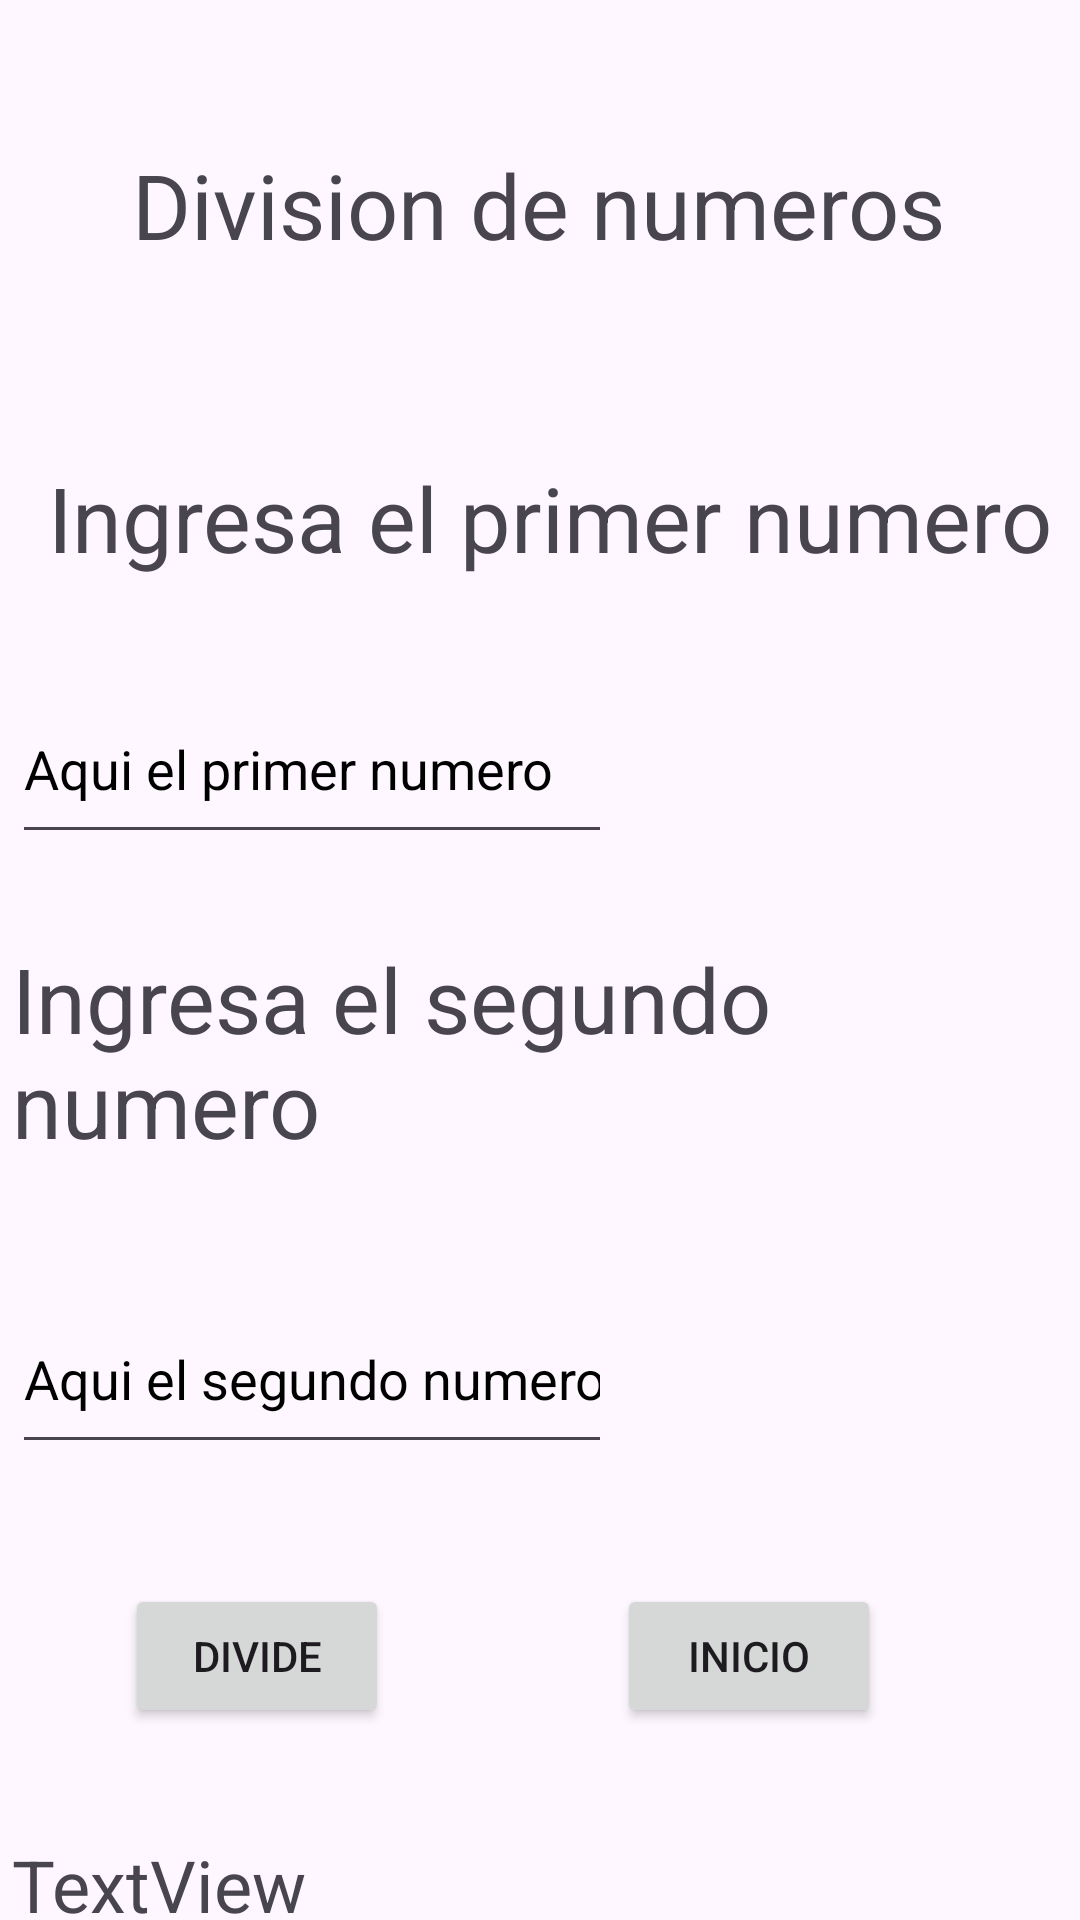

Here is an Android app screen rendered from its layout file. Give the layout XML and the strings, colors and styles it references.
<!-- AndroidManifest.xml: application theme Theme.TDSMH252_JJVRP1E2 -->
<!-- res/layout/activity_pnt1divicion.xml -->
<?xml version="1.0" encoding="utf-8"?>
<androidx.constraintlayout.widget.ConstraintLayout xmlns:android="http://schemas.android.com/apk/res/android"
    xmlns:app="http://schemas.android.com/apk/res-auto"
    xmlns:tools="http://schemas.android.com/tools"
    android:id="@+id/main"
    android:layout_width="match_parent"
    android:layout_height="match_parent"
    tools:context=".pnt1divicion">

    <TextView
        android:id="@+id/lblresultado"
        android:layout_width="220dp"
        android:layout_height="60dp"
        android:layout_marginStart="4dp"
        android:layout_marginTop="124dp"
        android:text="TextView"
        android:textSize="24sp"
        app:layout_constraintStart_toStartOf="parent"
        app:layout_constraintTop_toBottomOf="@+id/txtnum2" />

    <Button
        android:id="@+id/btnp1Inicio"
        android:layout_width="wrap_content"
        android:layout_height="wrap_content"
        android:layout_marginStart="76dp"
        android:layout_marginTop="40dp"
        android:onClick="oneclickInicio"
        android:text="@string/blbuttonp1"
        app:layout_constraintStart_toEndOf="@+id/btnp1divi"
        app:layout_constraintTop_toBottomOf="@+id/txtnum2" />

    <Button
        android:id="@+id/btnp1divi"
        android:layout_width="wrap_content"
        android:layout_height="wrap_content"
        android:layout_marginStart="4dp"
        android:layout_marginTop="40dp"
        android:onClick="oneclickdividir"
        android:text="@string/bldivicion"
        app:layout_constraintEnd_toEndOf="parent"
        app:layout_constraintHorizontal_bias="0.141"
        app:layout_constraintStart_toStartOf="parent"
        app:layout_constraintTop_toBottomOf="@+id/txtnum2" />

    <TextView
        android:id="@+id/textView5"
        android:layout_width="wrap_content"
        android:layout_height="wrap_content"
        android:layout_marginStart="4dp"
        android:layout_marginTop="28dp"
        android:text="@string/lnum2"
        android:textSize="30sp"
        app:layout_constraintStart_toStartOf="parent"
        app:layout_constraintTop_toBottomOf="@+id/txtnum1" />

    <TextView
        android:id="@+id/textView7"
        android:layout_width="wrap_content"
        android:layout_height="wrap_content"
        android:layout_marginTop="48dp"
        android:text="@string/p2titulo2"
        android:textSize="30sp"
        app:layout_constraintEnd_toEndOf="parent"
        app:layout_constraintHorizontal_bias="0.498"
        app:layout_constraintStart_toStartOf="parent"
        app:layout_constraintTop_toTopOf="parent" />

    <EditText
        android:id="@+id/txtnum2"
        android:layout_width="200dp"
        android:layout_height="60dp"
        android:layout_marginStart="4dp"
        android:layout_marginTop="40dp"
        android:autofillHints="num2"
        android:ems="10"
        android:hint="@string/hlnum2"
        android:inputType="number"
        android:textColor="@color/black"
        android:textColorHint="@color/black"
        app:layout_constraintStart_toStartOf="parent"
        app:layout_constraintTop_toBottomOf="@+id/textView5" />

    <EditText
        android:id="@+id/txtnum1"
        android:layout_width="200dp"
        android:layout_height="60dp"
        android:layout_marginStart="4dp"
        android:layout_marginTop="32dp"
        android:autofillHints="num1"
        android:ems="10"
        android:hint="@string/hlnum1"
        android:inputType="text"
        android:textColor="@color/black"
        android:textColorHint="@color/black"
        app:layout_constraintStart_toStartOf="parent"
        app:layout_constraintTop_toBottomOf="@+id/textView8" />

    <TextView
        android:id="@+id/textView8"
        android:layout_width="wrap_content"
        android:layout_height="wrap_content"
        android:layout_marginStart="16dp"
        android:layout_marginTop="64dp"
        android:text="@string/lnum1"
        android:textSize="30sp"
        app:layout_constraintStart_toStartOf="parent"
        app:layout_constraintTop_toBottomOf="@+id/textView7" />
</androidx.constraintlayout.widget.ConstraintLayout>
<!-- resources referenced by this layout -->
<resources>
  <string name="blbuttonp1">Inicio</string>
  <string name="bldivicion">Divide</string>
  <string name="hlnum1">Aqui el primer numero</string>
  <string name="hlnum2">Aqui el segundo numero</string>
  <string name="lnum1">Ingresa el primer numero</string>
  <string name="lnum2">Ingresa el segundo numero</string>
  <string name="p2titulo2">Division de numeros</string>
  <style name="Theme.TDSMH252_JJVRP1E2" parent="Base.Theme.TDSMH252_JJVRP1E2" />
  <style name="Base.Theme.TDSMH252_JJVRP1E2" parent="Theme.Material3.DayNight.NoActionBar">
          
          
      </style>
  <!-- not gathered from this repository: default colours our renderer supplied (Android Studio template values) -->
  <color name="black">#FF000000</color>
</resources>
